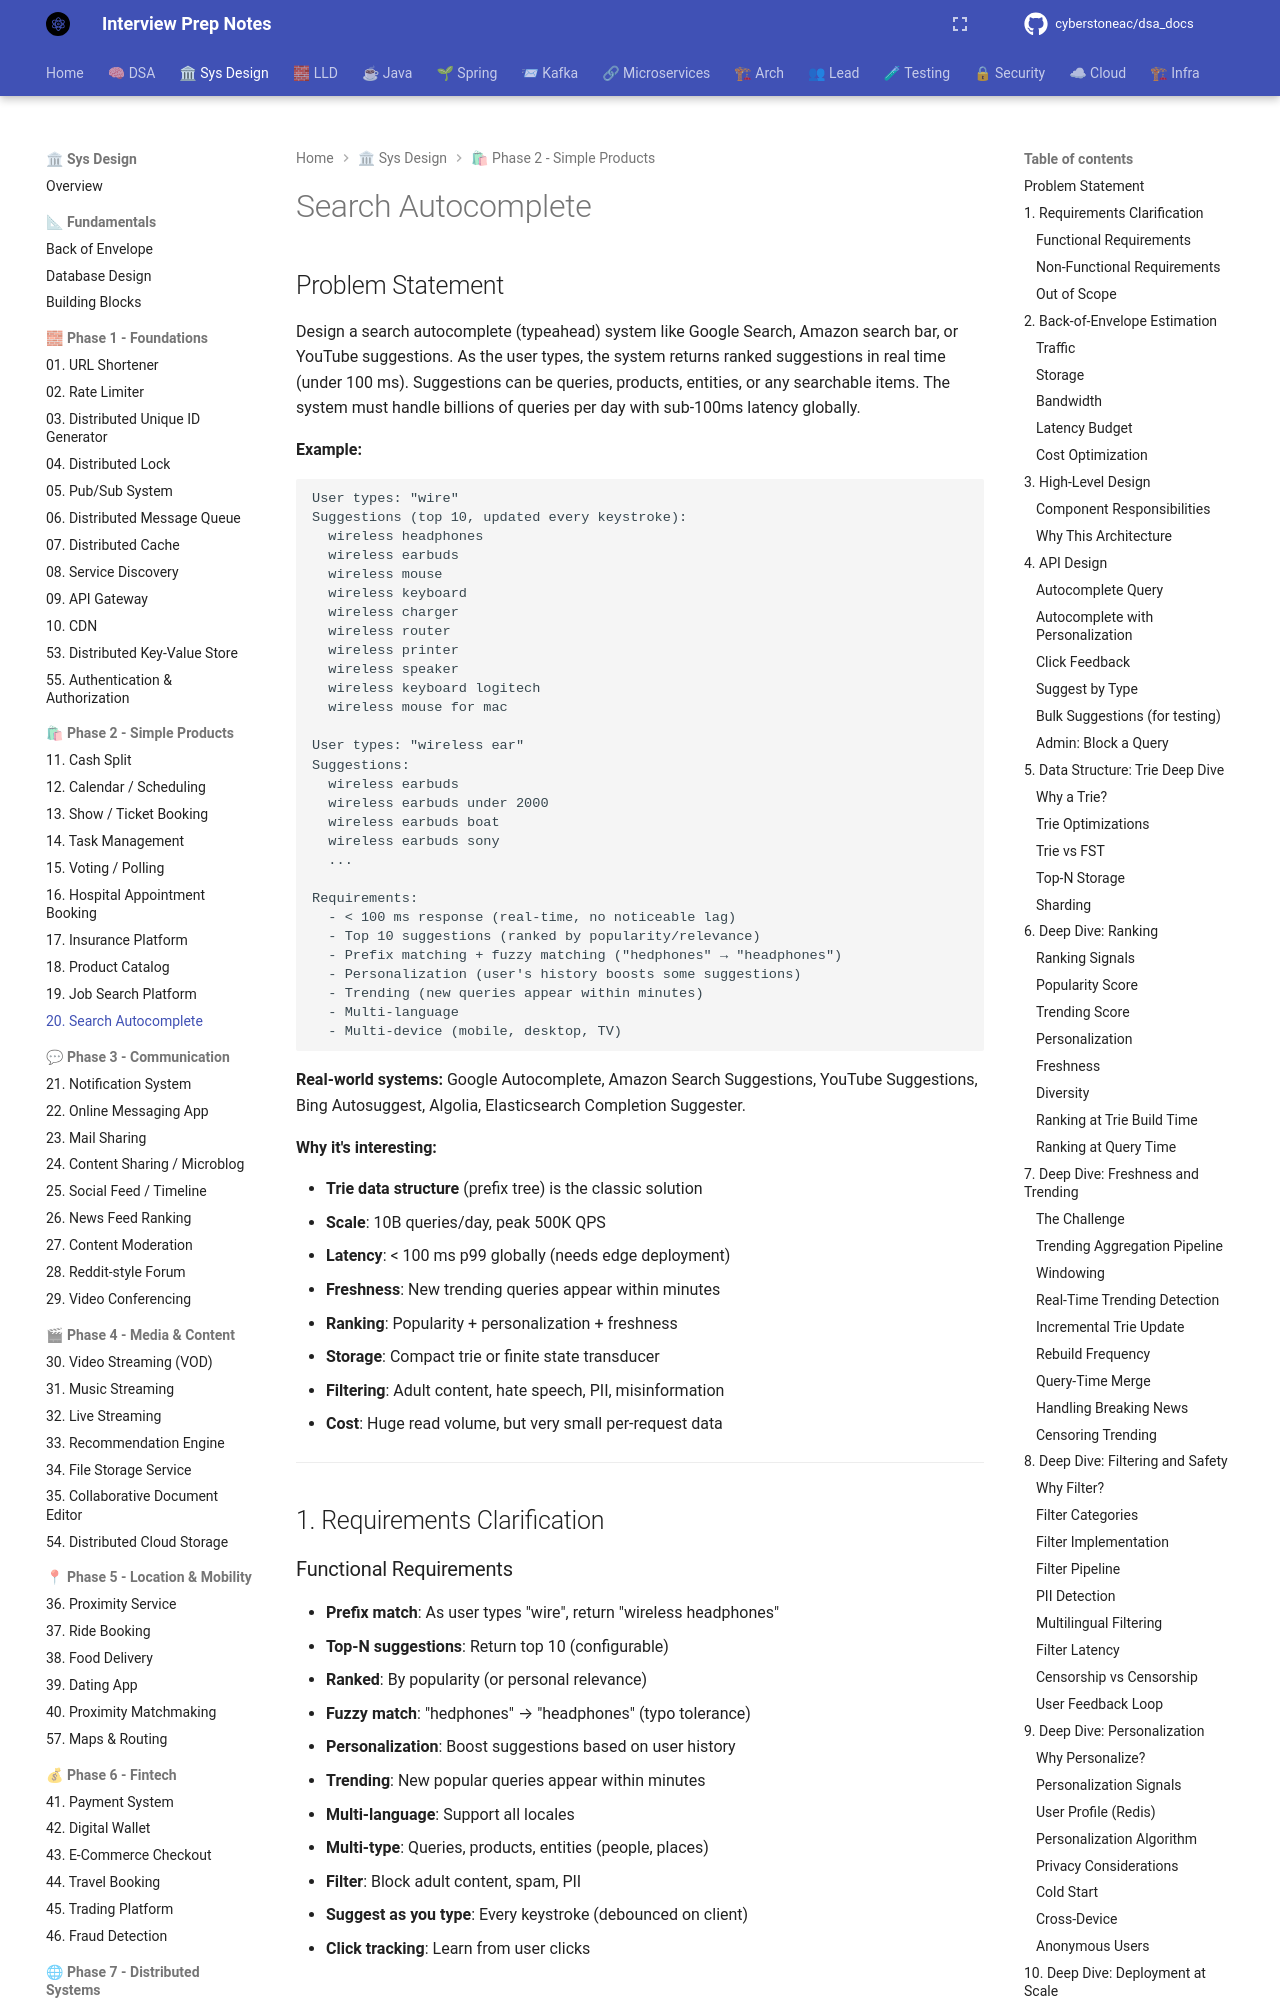

repository: cyberstoneac/dsa_docs · page: system-design/problems/20-search-autocomplete/index.html · generator: mkdocs

# Search Autocomplete

## Problem Statement

Design a search autocomplete (typeahead) system like Google Search, Amazon search bar, or YouTube suggestions. As the user types, the system returns ranked suggestions in real time (under 100 ms). Suggestions can be queries, products, entities, or any searchable items. The system must handle billions of queries per day with sub-100ms latency globally.

**Example:**
```
User types: "wire"
Suggestions (top 10, updated every keystroke):
  wireless headphones
  wireless earbuds
  wireless mouse
  wireless keyboard
  wireless charger
  wireless router
  wireless printer
  wireless speaker
  wireless keyboard logitech
  wireless mouse for mac

User types: "wireless ear"
Suggestions:
  wireless earbuds
  wireless earbuds under 2000
  wireless earbuds boat
  wireless earbuds sony
  ...

Requirements:
  - < 100 ms response (real-time, no noticeable lag)
  - Top 10 suggestions (ranked by popularity/relevance)
  - Prefix matching + fuzzy matching ("hedphones" → "headphones")
  - Personalization (user's history boosts some suggestions)
  - Trending (new queries appear within minutes)
  - Multi-language
  - Multi-device (mobile, desktop, TV)
```

**Real-world systems:** Google Autocomplete, Amazon Search Suggestions, YouTube Suggestions, Bing Autosuggest, Algolia, Elasticsearch Completion Suggester.

**Why it's interesting:**

- **Trie data structure** (prefix tree) is the classic solution
- **Scale**: 10B queries/day, peak 500K QPS
- **Latency**: < 100 ms p99 globally (needs edge deployment)
- **Freshness**: New trending queries appear within minutes
- **Ranking**: Popularity + personalization + freshness
- **Storage**: Compact trie or finite state transducer
- **Filtering**: Adult content, hate speech, PII, misinformation
- **Cost**: Huge read volume, but very small per-request data

---

## 1. Requirements Clarification
